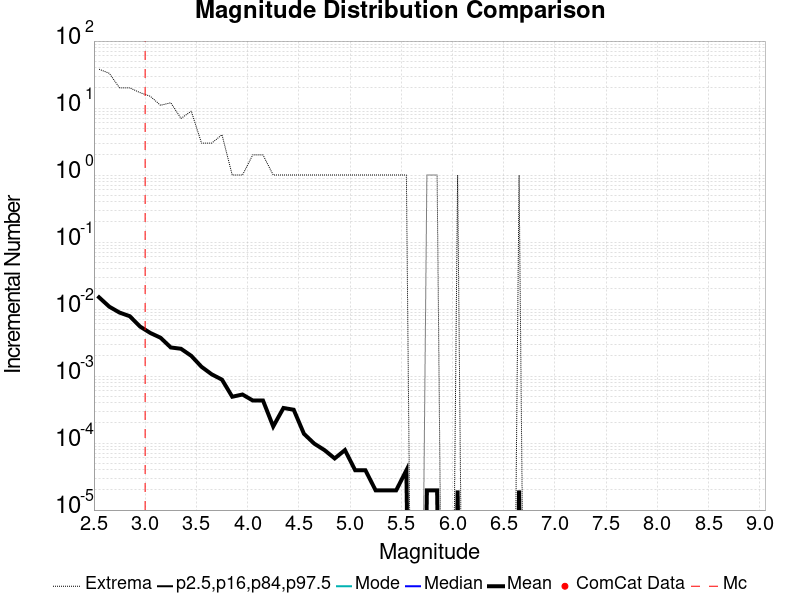

Data behind this chart, as committed beside it:
Magnitude, ComCat Data, Simulation Mean, Simulation Median, Simulation Mode, Simulation Minimum, Simulation Maximum, 2.5 %-ile, 16 %-ile, 84 %-ile, 97.5 %-ile
2.55, 0.0, 0.01497, 0.0, 0.0, 0.0, 38.0, 0.0, 0.0, 0.0, 0.0
2.65, 0.0, 0.01084, 0.0, 0.0, 0.0, 33.0, 0.0, 0.0, 0.0, 0.0
2.75, 0.0, 0.008861, 0.0, 0.0, 0.0, 20.0, 0.0, 0.0, 0.0, 0.0
2.85, 0.0, 0.007819, 0.0, 0.0, 0.0, 20.0, 0.0, 0.0, 0.0, 0.0
2.95, 0.0, 0.005481, 0.0, 0.0, 0.0, 17.0, 0.0, 0.0, 0.0, 0.0
3.05, 0.0, 0.004401, 0.0, 0.0, 0.0, 15.0, 0.0, 0.0, 0.0, 0.0
3.15, 0.0, 0.003733, 0.0, 0.0, 0.0, 11.0, 0.0, 0.0, 0.0, 0.0
3.25, 0.0, 0.002672, 0.0, 0.0, 0.0, 12.0, 0.0, 0.0, 0.0, 0.0
3.35, 0.0, 0.002554, 0.0, 0.0, 0.0, 7.0, 0.0, 0.0, 0.0, 0.0
3.45, 0.0, 0.002004, 0.0, 0.0, 0.0, 9.0, 0.0, 0.0, 0.0, 0.0
3.55, 0.0, 0.001375, 0.0, 0.0, 0.0, 3.0, 0.0, 0.0, 0.0, 0.0
3.65, 0.0, 0.001061, 0.0, 0.0, 0.0, 3.0, 0.0, 0.0, 0.0, 0.0
3.75, 0.0, 8.840864E-4, 0.0, 0.0, 0.0, 4.0, 0.0, 0.0, 0.0, 0.0
3.85, 0.0, 4.9115915E-4, 0.0, 0.0, 0.0, 1.0, 0.0, 0.0, 0.0, 0.0
3.95, 0.0, 5.304519E-4, 0.0, 0.0, 0.0, 1.0, 0.0, 0.0, 0.0, 0.0
4.05, 0.0, 4.3222003E-4, 0.0, 0.0, 0.0, 2.0, 0.0, 0.0, 0.0, 0.0
4.15, 0.0, 4.3222003E-4, 0.0, 0.0, 0.0, 2.0, 0.0, 0.0, 0.0, 0.0
4.25, 0.0, 1.768173E-4, 0.0, 0.0, 0.0, 1.0, 0.0, 0.0, 0.0, 0.0
4.35, 0.0, 3.3398822E-4, 0.0, 0.0, 0.0, 1.0, 0.0, 0.0, 0.0, 0.0
4.45, 0.0, 3.1434186E-4, 0.0, 0.0, 0.0, 1.0, 0.0, 0.0, 0.0, 0.0
4.55, 0.0, 1.3752456E-4, 0.0, 0.0, 0.0, 1.0, 0.0, 0.0, 0.0, 0.0
4.65, 0.0, 9.823183E-5, 0.0, 0.0, 0.0, 1.0, 0.0, 0.0, 0.0, 0.0
4.75, 0.0, 7.8585465E-5, 0.0, 0.0, 0.0, 1.0, 0.0, 0.0, 0.0, 0.0
4.85, 0.0, 5.8939095E-5, 0.0, 0.0, 0.0, 1.0, 0.0, 0.0, 0.0, 0.0
4.95, 0.0, 7.8585465E-5, 0.0, 0.0, 0.0, 1.0, 0.0, 0.0, 0.0, 0.0
5.05, 0.0, 3.9292732E-5, 0.0, 0.0, 0.0, 1.0, 0.0, 0.0, 0.0, 0.0
5.15, 0.0, 3.9292732E-5, 0.0, 0.0, 0.0, 1.0, 0.0, 0.0, 0.0, 0.0
5.25, 0.0, 1.9646366E-5, 0.0, 0.0, 0.0, 1.0, 0.0, 0.0, 0.0, 0.0
5.35, 0.0, 1.9646366E-5, 0.0, 0.0, 0.0, 1.0, 0.0, 0.0, 0.0, 0.0
5.45, 0.0, 1.9646366E-5, 0.0, 0.0, 0.0, 1.0, 0.0, 0.0, 0.0, 0.0
5.55, 0.0, 3.9292732E-5, 0.0, 0.0, 0.0, 1.0, 0.0, 0.0, 0.0, 0.0
5.65, 0.0, 0.0, 0.0, 0.0, 0.0, 0.0, 0.0, 0.0, 0.0, 0.0
5.75, 0.0, 1.9646366E-5, 0.0, 0.0, 0.0, 1.0, 0.0, 0.0, 0.0, 0.0
5.85, 0.0, 1.9646366E-5, 0.0, 0.0, 0.0, 1.0, 0.0, 0.0, 0.0, 0.0
5.95, 0.0, 0.0, 0.0, 0.0, 0.0, 0.0, 0.0, 0.0, 0.0, 0.0
6.05, 0.0, 1.9646366E-5, 0.0, 0.0, 0.0, 1.0, 0.0, 0.0, 0.0, 0.0
6.15, 0.0, 0.0, 0.0, 0.0, 0.0, 0.0, 0.0, 0.0, 0.0, 0.0
6.25, 0.0, 0.0, 0.0, 0.0, 0.0, 0.0, 0.0, 0.0, 0.0, 0.0
6.35, 0.0, 0.0, 0.0, 0.0, 0.0, 0.0, 0.0, 0.0, 0.0, 0.0
6.45, 0.0, 0.0, 0.0, 0.0, 0.0, 0.0, 0.0, 0.0, 0.0, 0.0
6.55, 0.0, 0.0, 0.0, 0.0, 0.0, 0.0, 0.0, 0.0, 0.0, 0.0
6.65, 0.0, 1.9646366E-5, 0.0, 0.0, 0.0, 1.0, 0.0, 0.0, 0.0, 0.0
6.75, 0.0, 0.0, 0.0, 0.0, 0.0, 0.0, 0.0, 0.0, 0.0, 0.0
6.85, 0.0, 0.0, 0.0, 0.0, 0.0, 0.0, 0.0, 0.0, 0.0, 0.0
6.95, 0.0, 0.0, 0.0, 0.0, 0.0, 0.0, 0.0, 0.0, 0.0, 0.0
7.05, 0.0, 0.0, 0.0, 0.0, 0.0, 0.0, 0.0, 0.0, 0.0, 0.0
7.15, 0.0, 0.0, 0.0, 0.0, 0.0, 0.0, 0.0, 0.0, 0.0, 0.0
7.25, 0.0, 0.0, 0.0, 0.0, 0.0, 0.0, 0.0, 0.0, 0.0, 0.0
7.35, 0.0, 0.0, 0.0, 0.0, 0.0, 0.0, 0.0, 0.0, 0.0, 0.0
7.45, 0.0, 0.0, 0.0, 0.0, 0.0, 0.0, 0.0, 0.0, 0.0, 0.0
7.55, 0.0, 0.0, 0.0, 0.0, 0.0, 0.0, 0.0, 0.0, 0.0, 0.0
7.65, 0.0, 0.0, 0.0, 0.0, 0.0, 0.0, 0.0, 0.0, 0.0, 0.0
7.75, 0.0, 0.0, 0.0, 0.0, 0.0, 0.0, 0.0, 0.0, 0.0, 0.0
7.85, 0.0, 0.0, 0.0, 0.0, 0.0, 0.0, 0.0, 0.0, 0.0, 0.0
7.95, 0.0, 0.0, 0.0, 0.0, 0.0, 0.0, 0.0, 0.0, 0.0, 0.0
8.05, 0.0, 0.0, 0.0, 0.0, 0.0, 0.0, 0.0, 0.0, 0.0, 0.0
8.15, 0.0, 0.0, 0.0, 0.0, 0.0, 0.0, 0.0, 0.0, 0.0, 0.0
8.25, 0.0, 0.0, 0.0, 0.0, 0.0, 0.0, 0.0, 0.0, 0.0, 0.0
8.35, 0.0, 0.0, 0.0, 0.0, 0.0, 0.0, 0.0, 0.0, 0.0, 0.0
8.45, 0.0, 0.0, 0.0, 0.0, 0.0, 0.0, 0.0, 0.0, 0.0, 0.0
... 6 more rows
